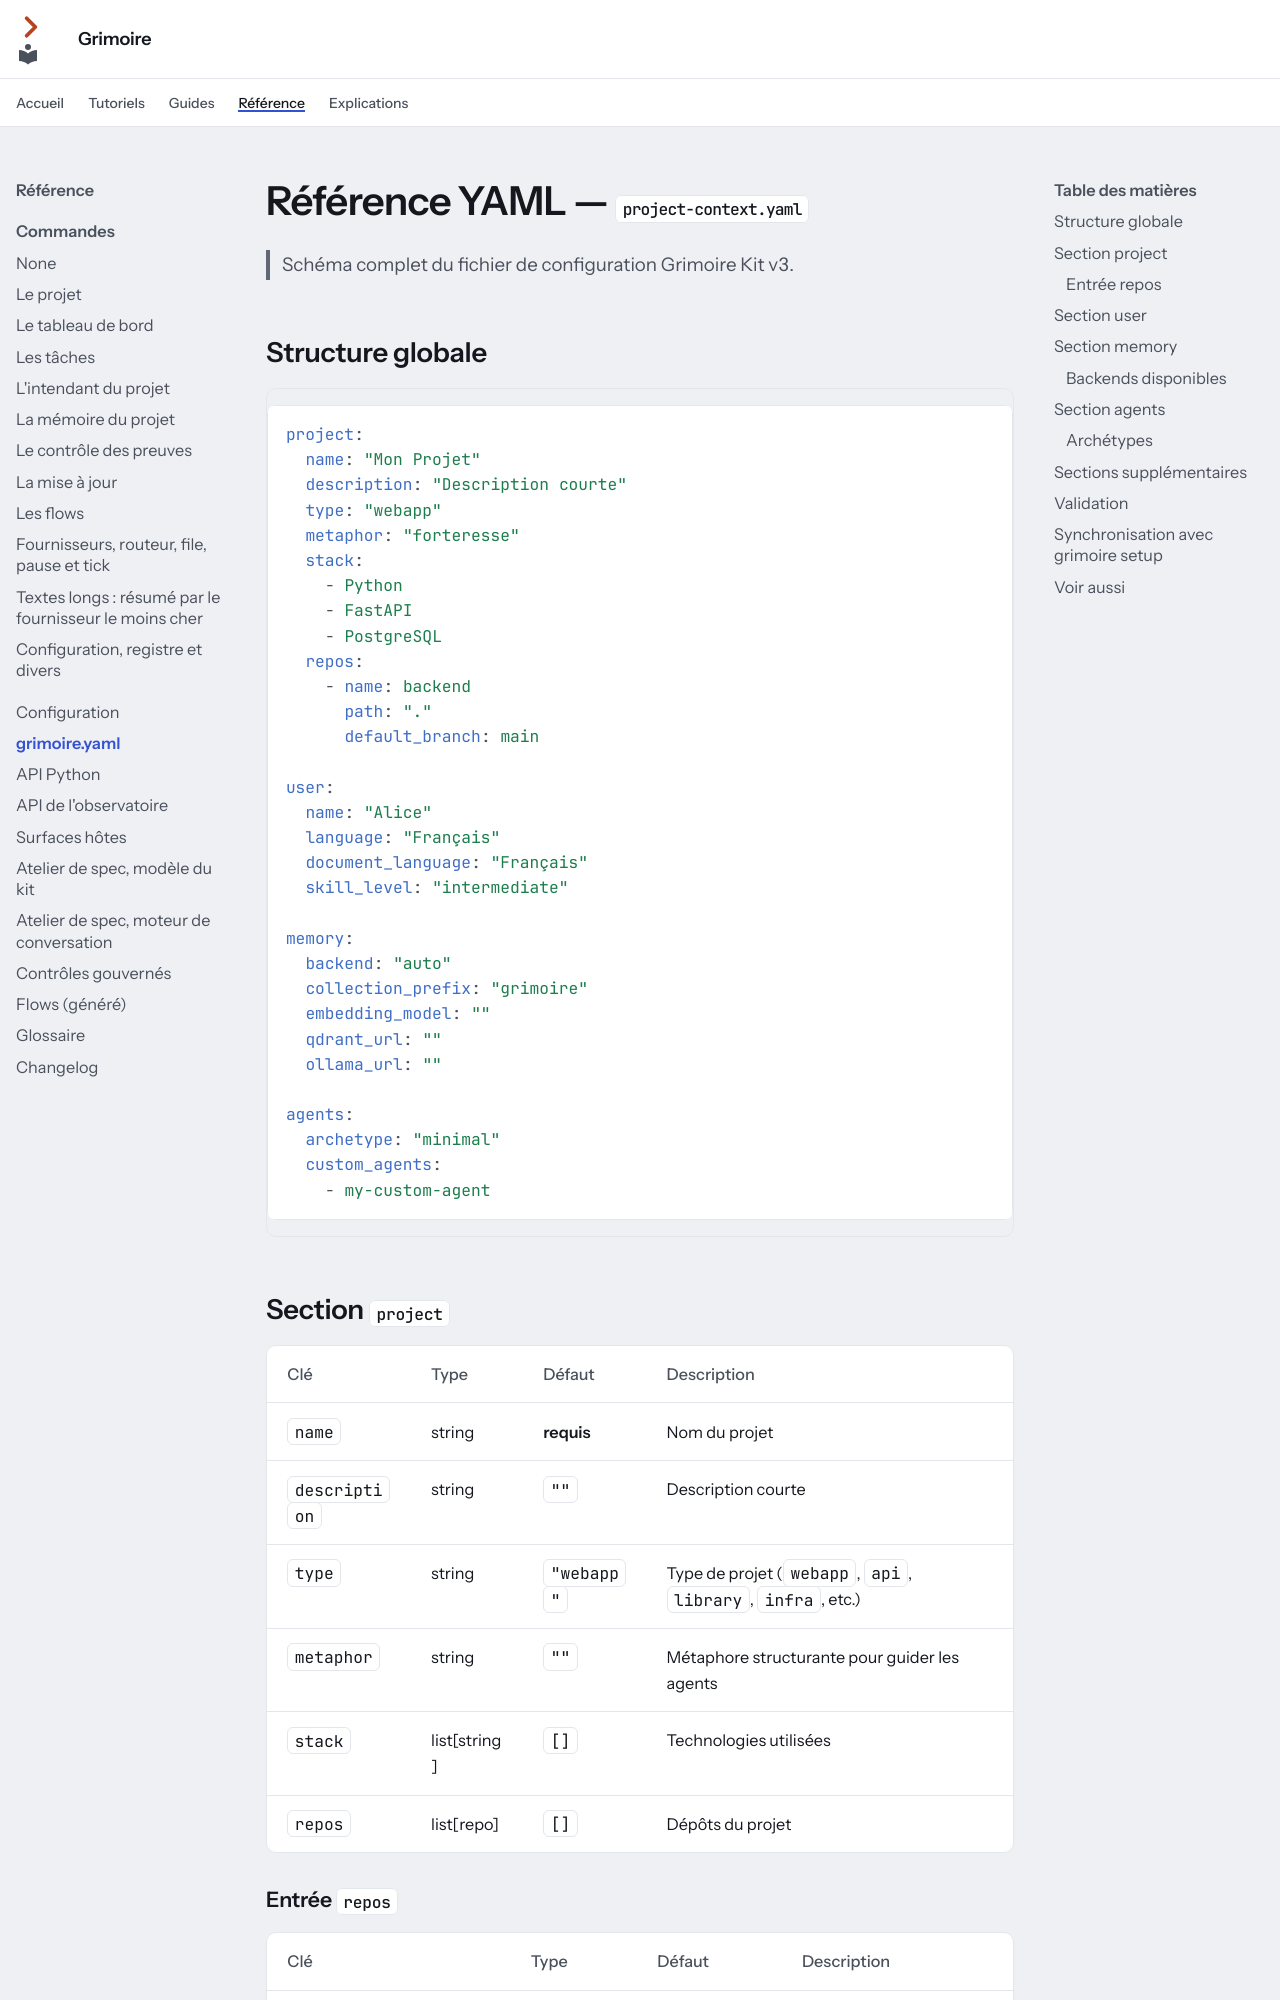

repository: Guilhem-Bonnet/Grimoire-kit · page: reference/grimoire-yaml/index.html · generator: mkdocs

---
audience: référence
---

# Référence YAML — `project-context.yaml`

> Schéma complet du fichier de configuration Grimoire Kit v3.

## Structure globale

```yaml
project:
  name: "Mon Projet"
  description: "Description courte"
  type: "webapp"
  metaphor: "forteresse"
  stack:
    - Python
    - FastAPI
    - PostgreSQL
  repos:
    - name: backend
      path: "."
      default_branch: main

user:
  name: "Alice"
  language: "Français"
  document_language: "Français"
  skill_level: "intermediate"

memory:
  backend: "auto"
  collection_prefix: "grimoire"
  embedding_model: ""
  qdrant_url: ""
  ollama_url: ""

agents:
  archetype: "minimal"
  custom_agents:
    - my-custom-agent
```

## Section `project`

| Clé | Type | Défaut | Description |
|-----|------|--------|-------------|
| `name` | string | **requis** | Nom du projet |
| `description` | string | `""` | Description courte |
| `type` | string | `"webapp"` | Type de projet (`webapp`, `api`, `library`, `infra`, etc.) |
| `metaphor` | string | `""` | Métaphore structurante pour guider les agents |
| `stack` | list[string] | `[]` | Technologies utilisées |
| `repos` | list[repo] | `[]` | Dépôts du projet |

### Entrée `repos`

| Clé | Type | Défaut | Description |
|-----|------|--------|-------------|
| `name` | string | **requis** | Nom du dépôt |
| `path` | string | `"."` | Chemin relatif |
| `default_branch` | string | `"main"` | Branche par défaut |
